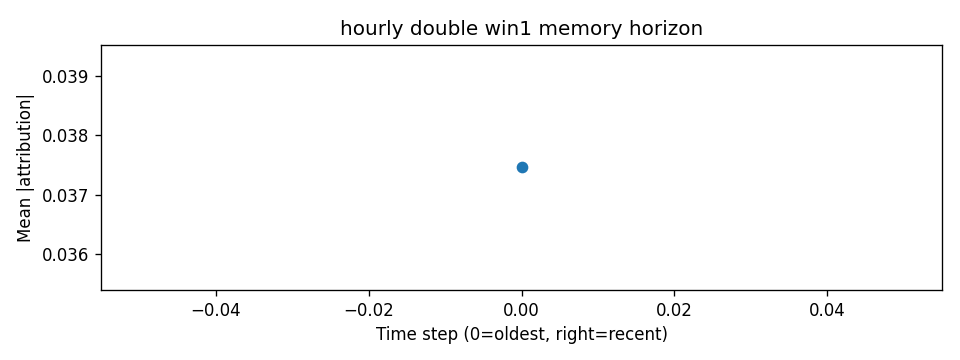

The data file committed next to this chart (first rows):
step, mean_abs_attr
0, 0.03746
